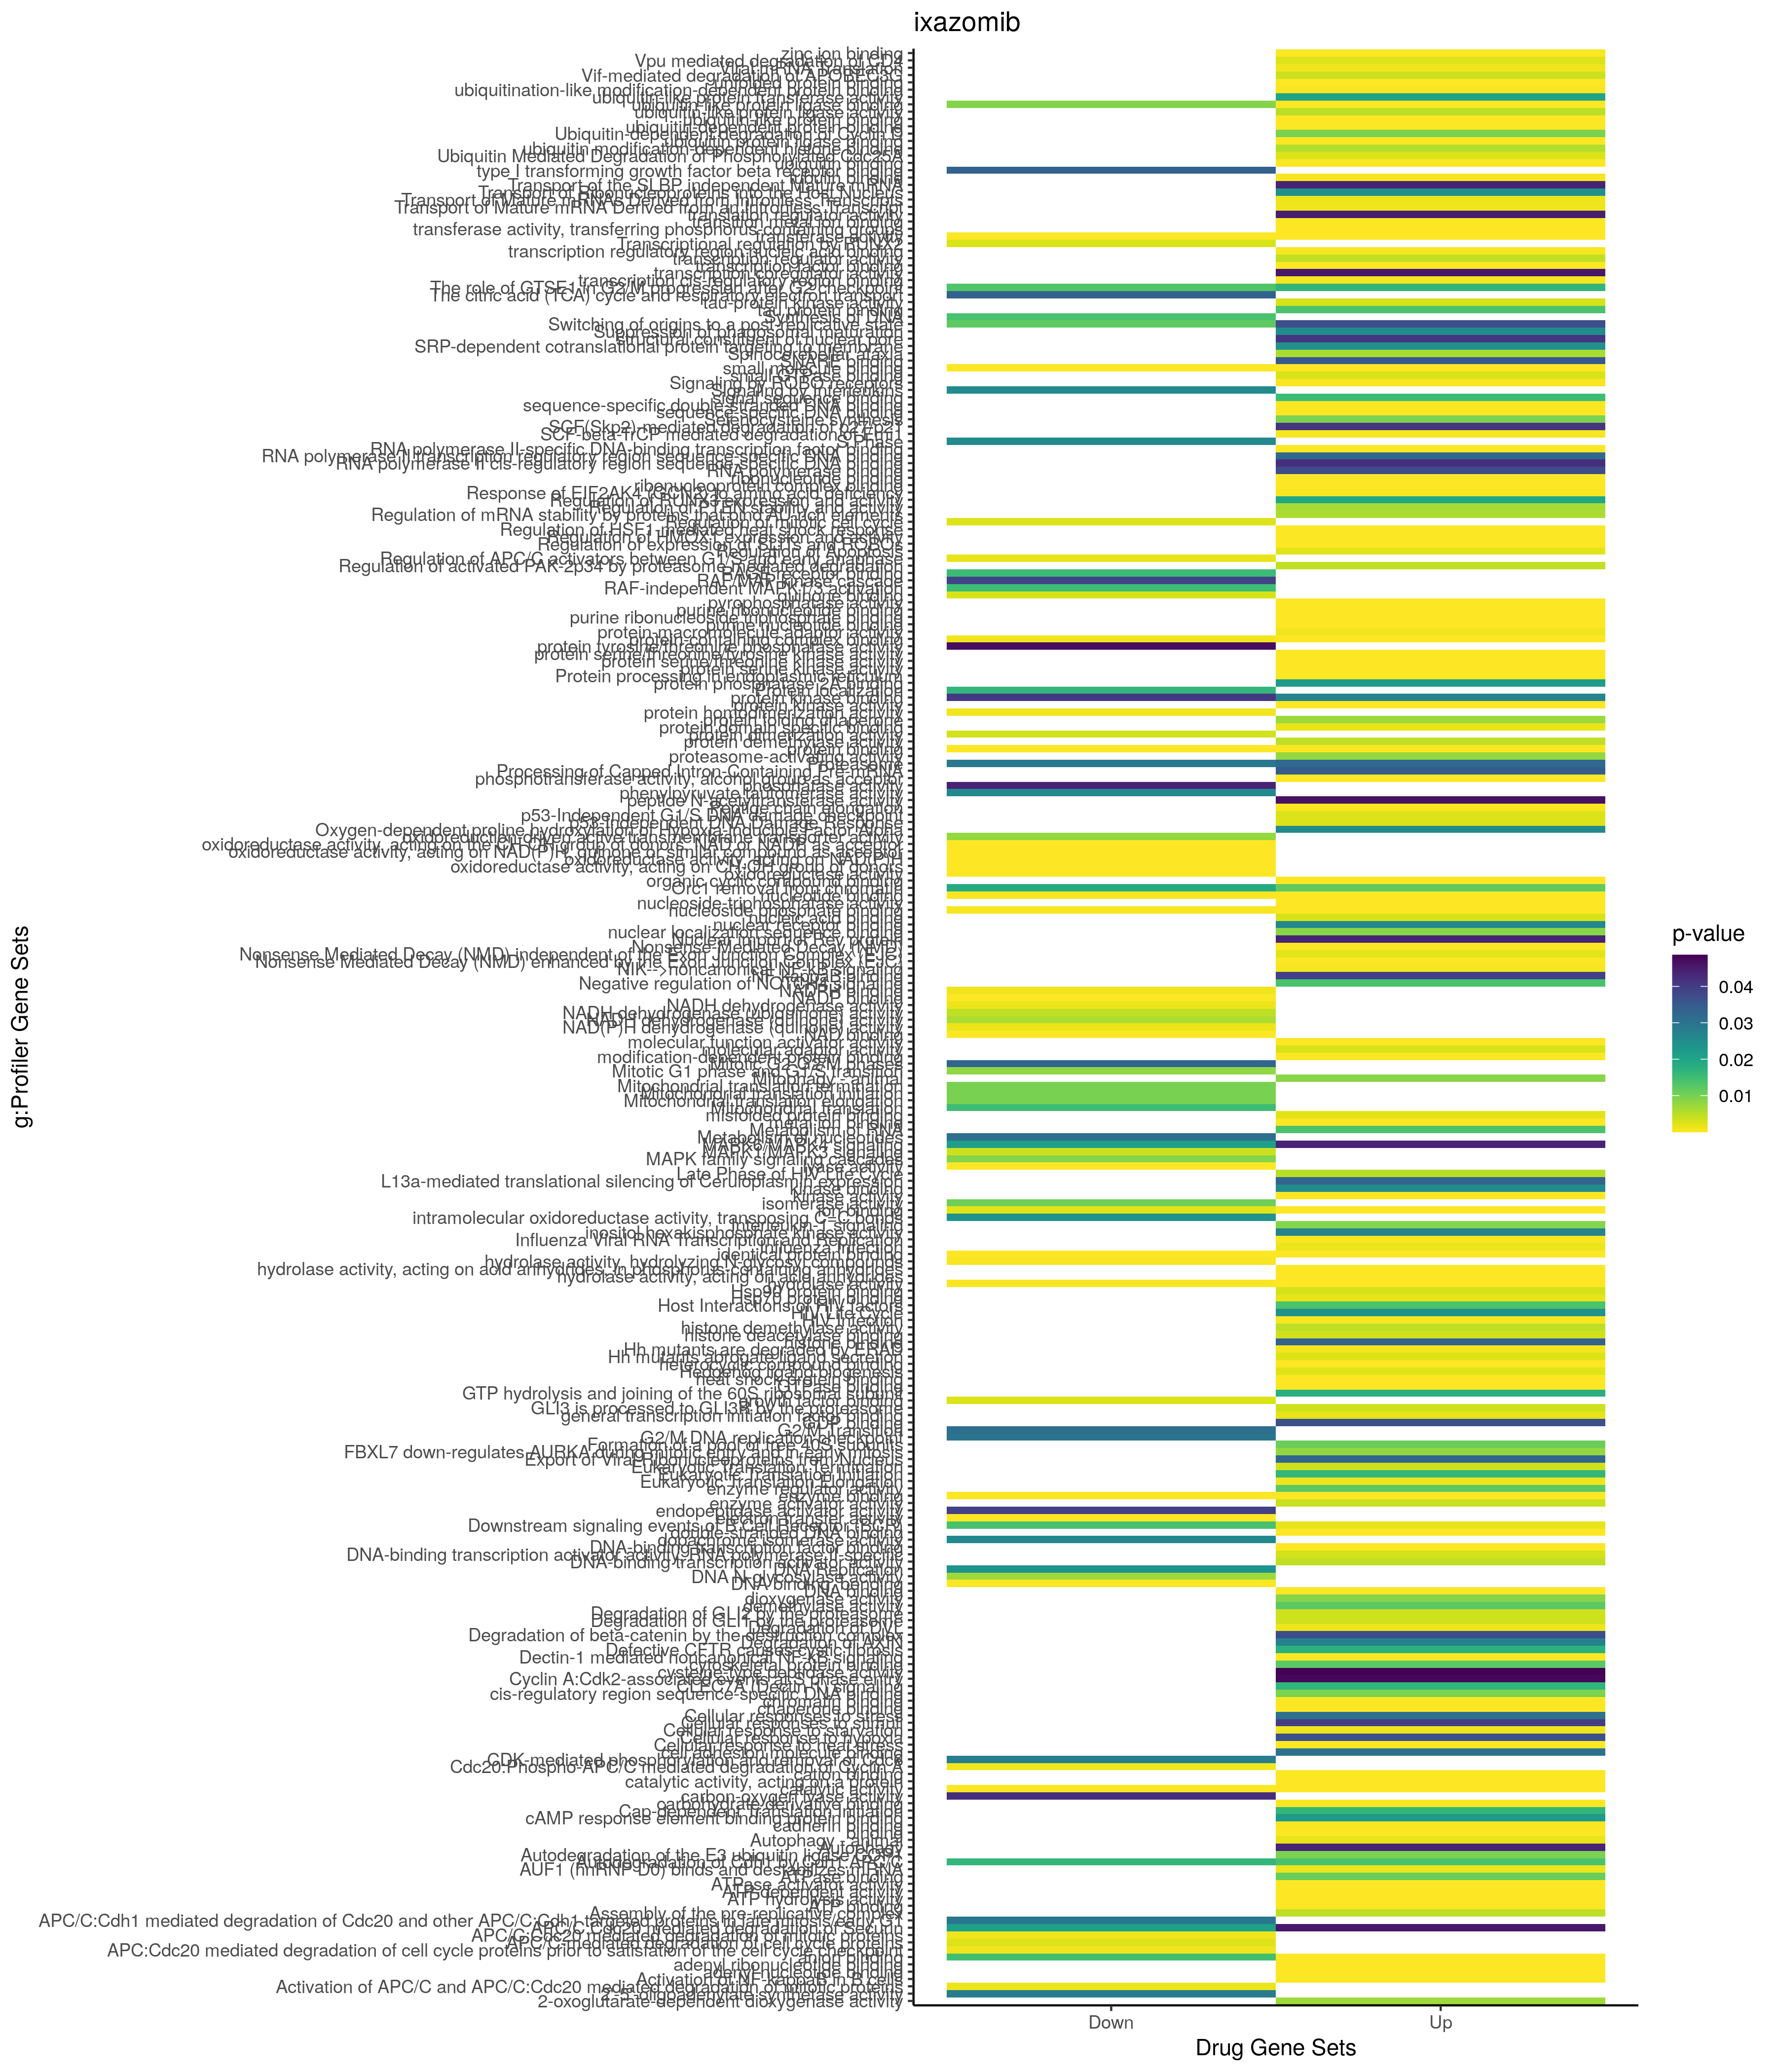

Data behind this chart, as committed beside it:
; query; significant; p_value; term_size; query_size; intersection_size; precision; recall; term_id; source; term_name; effective_domain_size; source_order; set
1; query_1; TRUE; 0,0410499854326328; 3; 212; 3; 0,0141509433962264; 1; CORUM:6396; CORUM; DNJC3-DNAJB1-HSPA8 complex; 3627; 2099; Up
2; query_1; TRUE; 2,60319422175795e-47; 5766; 2074; 866; 0,4175506268081; 0,150190773499827; GO:0044260; GO:BP; cellular macromolecule metabolic process; 21100; 12699; Up
3; query_1; TRUE; 2,14365804994938e-45; 4882; 2077; 761; 0,366393837265286; 0,15587873822204; GO:0044267; GO:BP; cellular protein metabolic process; 21100; 12703; Up
4; query_1; TRUE; 3,61796949084417e-45; 5487; 2077; 829; 0,39913336543091; 0,151084381264808; GO:0019538; GO:BP; protein metabolic process; 21100; 6769; Up
5; query_1; TRUE; 4,14958136399323e-40; 6446; 2078; 918; 0,44177093358999; 0,142413900093081; GO:1901564; GO:BP; organonitrogen compound metabolic proces…; 21100; 24853; Up
6; query_1; TRUE; 3,82388636731818e-34; 6004; 2228; 899; 0,403500897666068; 0,149733510992672; GO:0031323; GO:BP; regulation of cellular metabolic process; 21100; 8255; Up
7; query_1; TRUE; 1,52473268359065e-31; 3719; 2227; 613; 0,275258194881006; 0,164829255176123; GO:0006464; GO:BP; cellular protein modification process; 21100; 2443; Up
8; query_1; TRUE; 1,52473268359065e-31; 3719; 2227; 613; 0,275258194881006; 0,164829255176123; GO:0036211; GO:BP; protein modification process; 21100; 10936; Up
9; query_1; TRUE; 4,26611745969605e-30; 3936; 2227; 635; 0,285136955545577; 0,161331300813008; GO:0043412; GO:BP; macromolecule modification; 21100; 12301; Up
10; query_1; TRUE; 6,72666684599975e-29; 5774; 2217; 848; 0,382498872350023; 0,146865258053343; GO:1901576; GO:BP; organic substance biosynthetic process; 21100; 24864; Up
11; query_1; TRUE; 1,23625676097005e-28; 5861; 2217; 857; 0,386558412268832; 0,146220781436615; GO:0009058; GO:BP; biosynthetic process; 21100; 3661; Up
12; query_1; TRUE; 3,70761946321671e-28; 3776; 2227; 608; 0,273013022002694; 0,161016949152542; GO:0009893; GO:BP; positive regulation of metabolic process; 21100; 4213; Up
13; query_1; TRUE; 4,57983015993831e-28; 5700; 2217; 836; 0,377086152458277; 0,146666666666667; GO:0044249; GO:BP; cellular biosynthetic process; 21100; 12692; Up
14; query_1; TRUE; 7,71486961066067e-28; 3271; 2210; 540; 0,244343891402715; 0,165087129318251; GO:0031325; GO:BP; positive regulation of cellular metaboli…; 21100; 8257; Up
15; query_1; TRUE; 8,58891023683983e-28; 5812; 1991; 775; 0,389251632345555; 0,133344803854095; GO:0080090; GO:BP; regulation of primary metabolic process; 21100; 20855; Up
16; query_1; TRUE; 1,47186594350709e-27; 5654; 2228; 832; 0,37342908438061; 0,147152458436505; GO:0051171; GO:BP; regulation of nitrogen compound metaboli…; 21100; 15640; Up
17; query_1; TRUE; 2,59572853179068e-27; 2199; 1680; 326; 0,194047619047619; 0,14824920418372; GO:0044248; GO:BP; cellular catabolic process; 21100; 12691; Up
18; query_1; TRUE; 3,16579298308964e-27; 4770; 2224; 725; 0,325989208633094; 0,151991614255765; GO:0009059; GO:BP; macromolecule biosynthetic process; 21100; 3662; Up
19; query_1; TRUE; 6,27385741616514e-27; 1359; 1753; 239; 0,136337706788363; 0,175864606328182; GO:0009057; GO:BP; macromolecule catabolic process; 21100; 3660; Up
20; query_1; TRUE; 2,50312312979309e-26; 5687; 2229; 831; 0,372812920592194; 0,146122736064709; GO:0048522; GO:BP; positive regulation of cellular process; 21100; 14844; Up
21; query_1; TRUE; 2,64906610784721e-26; 6224; 2229; 893; 0,400628084342755; 0,143476863753213; GO:0048518; GO:BP; positive regulation of biological proces…; 21100; 14840; Up
22; query_1; TRUE; 3,07170226959724e-26; 3465; 2227; 562; 0,252357431522227; 0,162193362193362; GO:0010604; GO:BP; positive regulation of macromolecule met…; 21100; 4750; Up
23; query_1; TRUE; 1,42227065169787e-25; 3083; 2226; 511; 0,229559748427673; 0,165747648394421; GO:0051173; GO:BP; positive regulation of nitrogen compound…; 21100; 15642; Up
24; query_1; TRUE; 6,33509857439997e-25; 3874; 2214; 605; 0,273261065943993; 0,156169334021683; GO:0006996; GO:BP; organelle organization; 21100; 2920; Up
25; query_1; TRUE; 6,60335861514273e-25; 1152; 1628; 199; 0,122235872235872; 0,172743055555556; GO:0044265; GO:BP; cellular macromolecule catabolic process; 21100; 12702; Up
26; query_1; TRUE; 1,18710730599517e-24; 11193; 2199; 1407; 0,639836289222374; 0,125703564727955; GO:0050794; GO:BP; regulation of cellular process; 21100; 15325; Up
27; query_1; TRUE; 9,9769592533996e-24; 4765; 2224; 710; 0,319244604316547; 0,14900314795383; GO:0044271; GO:BP; cellular nitrogen compound biosynthetic …; 21100; 12706; Up
28; query_1; TRUE; 1,0744415682575e-23; 2559; 1683; 353; 0,209744503862151; 0,137944509574052; GO:0009056; GO:BP; catabolic process; 21100; 3659; Up
29; query_1; TRUE; 1,55012174986538e-23; 996; 1776; 188; 0,105855855855856; 0,188755020080321; GO:0030163; GO:BP; protein catabolic process; 21100; 7720; Up
30; query_1; TRUE; 1,83046005510483e-23; 1875; 1851; 301; 0,162614802809292; 0,160533333333333; GO:0033554; GO:BP; cellular response to stress; 21100; 9518; Up
31; query_1; TRUE; 2,08844574113803e-22; 4145; 2228; 631; 0,283213644524237; 0,152231604342581; GO:0009889; GO:BP; regulation of biosynthetic process; 21100; 4209; Up
32; query_1; TRUE; 2,19278651409746e-22; 7313; 2080; 940; 0,451923076923077; 0,128538219608916; GO:0019222; GO:BP; regulation of metabolic process; 21100; 6474; Up
33; query_1; TRUE; 7,11394456019668e-22; 4048; 2228; 617; 0,276929982046679; 0,152420948616601; GO:0019219; GO:BP; regulation of nucleobase-containing comp…; 21100; 6471; Up
34; query_1; TRUE; 7,73472726310951e-22; 3926; 2228; 602; 0,270197486535009; 0,15333672949567; GO:0010556; GO:BP; regulation of macromolecule biosynthetic…; 21100; 4707; Up
35; query_1; TRUE; 1,60279449327492e-21; 4085; 2228; 620; 0,278276481149013; 0,151774785801714; GO:0031326; GO:BP; regulation of cellular biosynthetic proc…; 21100; 8258; Up
36; query_1; TRUE; 3,07282332716985e-21; 4856; 2228; 711; 0,319120287253142; 0,146416803953871; GO:0048523; GO:BP; negative regulation of cellular process; 21100; 14845; Up
37; query_1; TRUE; 3,70128218271557e-21; 2536; 2074; 402; 0,193828351012536; 0,158517350157729; GO:0051246; GO:BP; regulation of protein metabolic process; 21100; 15701; Up
38; query_1; TRUE; 3,35329587484498e-20; 3753; 2228; 574; 0,257630161579892; 0,152944311217693; GO:0051252; GO:BP; regulation of RNA metabolic process; 21100; 15707; Up
39; query_1; TRUE; 5,59748995039883e-20; 833; 1656; 152; 0,0917874396135266; 0,182472989195678; GO:0044257; GO:BP; cellular protein catabolic process; 21100; 12697; Up
40; query_1; TRUE; 1,03605538986691e-19; 1976; 2201; 343; 0,155838255338483; 0,173582995951417; GO:0045935; GO:BP; positive regulation of nucleobase-contai…; 21100; 13643; Up
41; query_1; TRUE; 1,2211076370466e-19; 1859; 2199; 327; 0,148703956343793; 0,175901022054868; GO:0010557; GO:BP; positive regulation of macromolecule bio…; 21100; 4708; Up
42; query_1; TRUE; 1,7692111330364e-19; 1999; 2199; 345; 0,156889495225102; 0,172586293146573; GO:0009891; GO:BP; positive regulation of biosynthetic proc…; 21100; 4211; Up
43; query_1; TRUE; 2,39023998469062e-19; 1769; 2199; 314; 0,142792178262847; 0,177501413227812; GO:0051254; GO:BP; positive regulation of RNA metabolic pro…; 21100; 15709; Up
44; query_1; TRUE; 3,4119168811826e-19; 1009; 1743; 177; 0,101549053356282; 0,175421209117939; GO:0009894; GO:BP; regulation of catabolic process; 21100; 4214; Up
45; query_1; TRUE; 4,46929678707367e-19; 1964; 2199; 339; 0,154160982264666; 0,172606924643585; GO:0031328; GO:BP; positive regulation of cellular biosynth…; 21100; 8260; Up
46; query_1; TRUE; 8,61222100833771e-19; 541; 2197; 134; 0,0609922621756941; 0,247689463955638; GO:0061919; GO:BP; process utilizing autophagic mechanism; 21100; 18439; Up
47; query_1; TRUE; 8,61222100833771e-19; 541; 2197; 134; 0,0609922621756941; 0,247689463955638; GO:0006914; GO:BP; autophagy; 21100; 2854; Up
48; query_1; TRUE; 1,05419645281744e-18; 2370; 2074; 373; 0,179845708775313; 0,157383966244726; GO:0032268; GO:BP; regulation of cellular protein metabolic…; 21100; 8640; Up
49; query_1; TRUE; 1,71247882374671e-18; 778; 1656; 142; 0,0857487922705314; 0,182519280205656; GO:0051603; GO:BP; proteolysis involved in cellular protein…; 21100; 15966; Up
50; query_1; TRUE; 6,05947989150812e-18; 3579; 2228; 543; 0,243716337522442; 0,151718357082984; GO:0006351; GO:BP; transcription, DNA-templated; 21100; 2349; Up
51; query_1; TRUE; 6,45958670235907e-18; 3580; 2228; 543; 0,243716337522442; 0,151675977653631; GO:0097659; GO:BP; nucleic acid-templated transcription; 21100; 21907; Up
52; query_1; TRUE; 7,44969400155113e-18; 1642; 2199; 292; 0,132787630741246; 0,177831912302071; GO:1902680; GO:BP; positive regulation of RNA biosynthetic …; 21100; 25830; Up
53; query_1; TRUE; 8,51673784743236e-18; 1636; 2199; 291; 0,132332878581173; 0,177872860635697; GO:0045893; GO:BP; positive regulation of transcription, DN…; 21100; 13603; Up
54; query_1; TRUE; 8,51673784743236e-18; 1636; 2199; 291; 0,132332878581173; 0,177872860635697; GO:1903508; GO:BP; positive regulation of nucleic acid-temp…; 21100; 26562; Up
55; query_1; TRUE; 1,32010135772301e-17; 4213; 2228; 618; 0,27737881508079; 0,146688820318063; GO:1901362; GO:BP; organic cyclic compound biosynthetic pro…; 21100; 24667; Up
56; query_1; TRUE; 1,36758497287565e-17; 3600; 2228; 544; 0,244165170556553; 0,151111111111111; GO:0032774; GO:BP; RNA biosynthetic process; 21100; 9017; Up
57; query_1; TRUE; 1,74531161199427e-17; 3984; 2228; 590; 0,264811490125673; 0,148092369477912; GO:0034654; GO:BP; nucleobase-containing compound biosynthe…; 21100; 10006; Up
58; query_1; TRUE; 2,07068224842404e-17; 3451; 2228; 525; 0,235637342908438; 0,152129817444219; GO:0006355; GO:BP; regulation of transcription, DNA-templat…; 21100; 2353; Up
59; query_1; TRUE; 2,20772680885143e-17; 3452; 2228; 525; 0,235637342908438; 0,152085747392816; GO:1903506; GO:BP; regulation of nucleic acid-templated tra…; 21100; 26560; Up
60; query_1; TRUE; 2,32850837003412e-17; 3461; 2228; 526; 0,236086175942549; 0,151979196763941; GO:2001141; GO:BP; regulation of RNA biosynthetic process; 21100; 30316; Up
... 2,478 more rows
